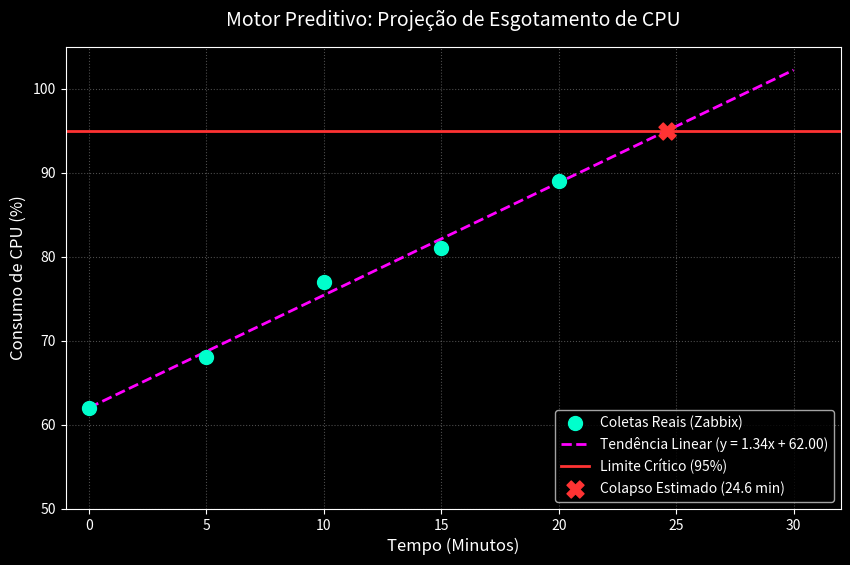

Here is the Python script that generated this plot:
import matplotlib.pyplot as plt
import numpy as np

tempos_historico = np.array([0, 5, 10, 15, 20])
cpu_historico = np.array([62, 68, 77, 81, 89])

m, b = np.polyfit(tempos_historico, cpu_historico, 1)

tempos_futuro = np.array([0, 5, 10, 15, 20, 25, 30])
cpu_projetada = m * tempos_futuro + b

limite_critico = 95
tempo_critico = (limite_critico - b) / m

plt.style.use('dark_background')
plt.figure(figsize=(10, 6))

plt.scatter(tempos_historico, cpu_historico, color='#00ffcc', s=100, label='Coletas Reais (Zabbix)', zorder=5)
plt.plot(tempos_futuro, cpu_projetada, color='#ff00ff', linestyle='--', linewidth=2, label=f'Tendência Linear (y = {m:.2f}x + {b:.2f})')
plt.axhline(y=limite_critico, color='#ff3333', linestyle='-', linewidth=2, label='Limite Crítico (95%)')
plt.scatter([tempo_critico], [limite_critico], color='#ff3333', s=150, marker='X', zorder=6, label=f'Colapso Estimado ({tempo_critico:.1f} min)')

plt.title('Motor Preditivo: Projeção de Esgotamento de CPU', fontsize=14, pad=15)
plt.xlabel('Tempo (Minutos)', fontsize=12)
plt.ylabel('Consumo de CPU (%)', fontsize=12)
plt.ylim(50, 105)
plt.xlim(-1, 32)
plt.grid(True, linestyle=':', alpha=0.3)
plt.legend(loc='lower right', fontsize=10)

plt.savefig('grafico_regressao_cpu.png', dpi=300, bbox_inches='tight')
print("Gráfico gerado com sucesso: grafico_regressao_cpu.png")
